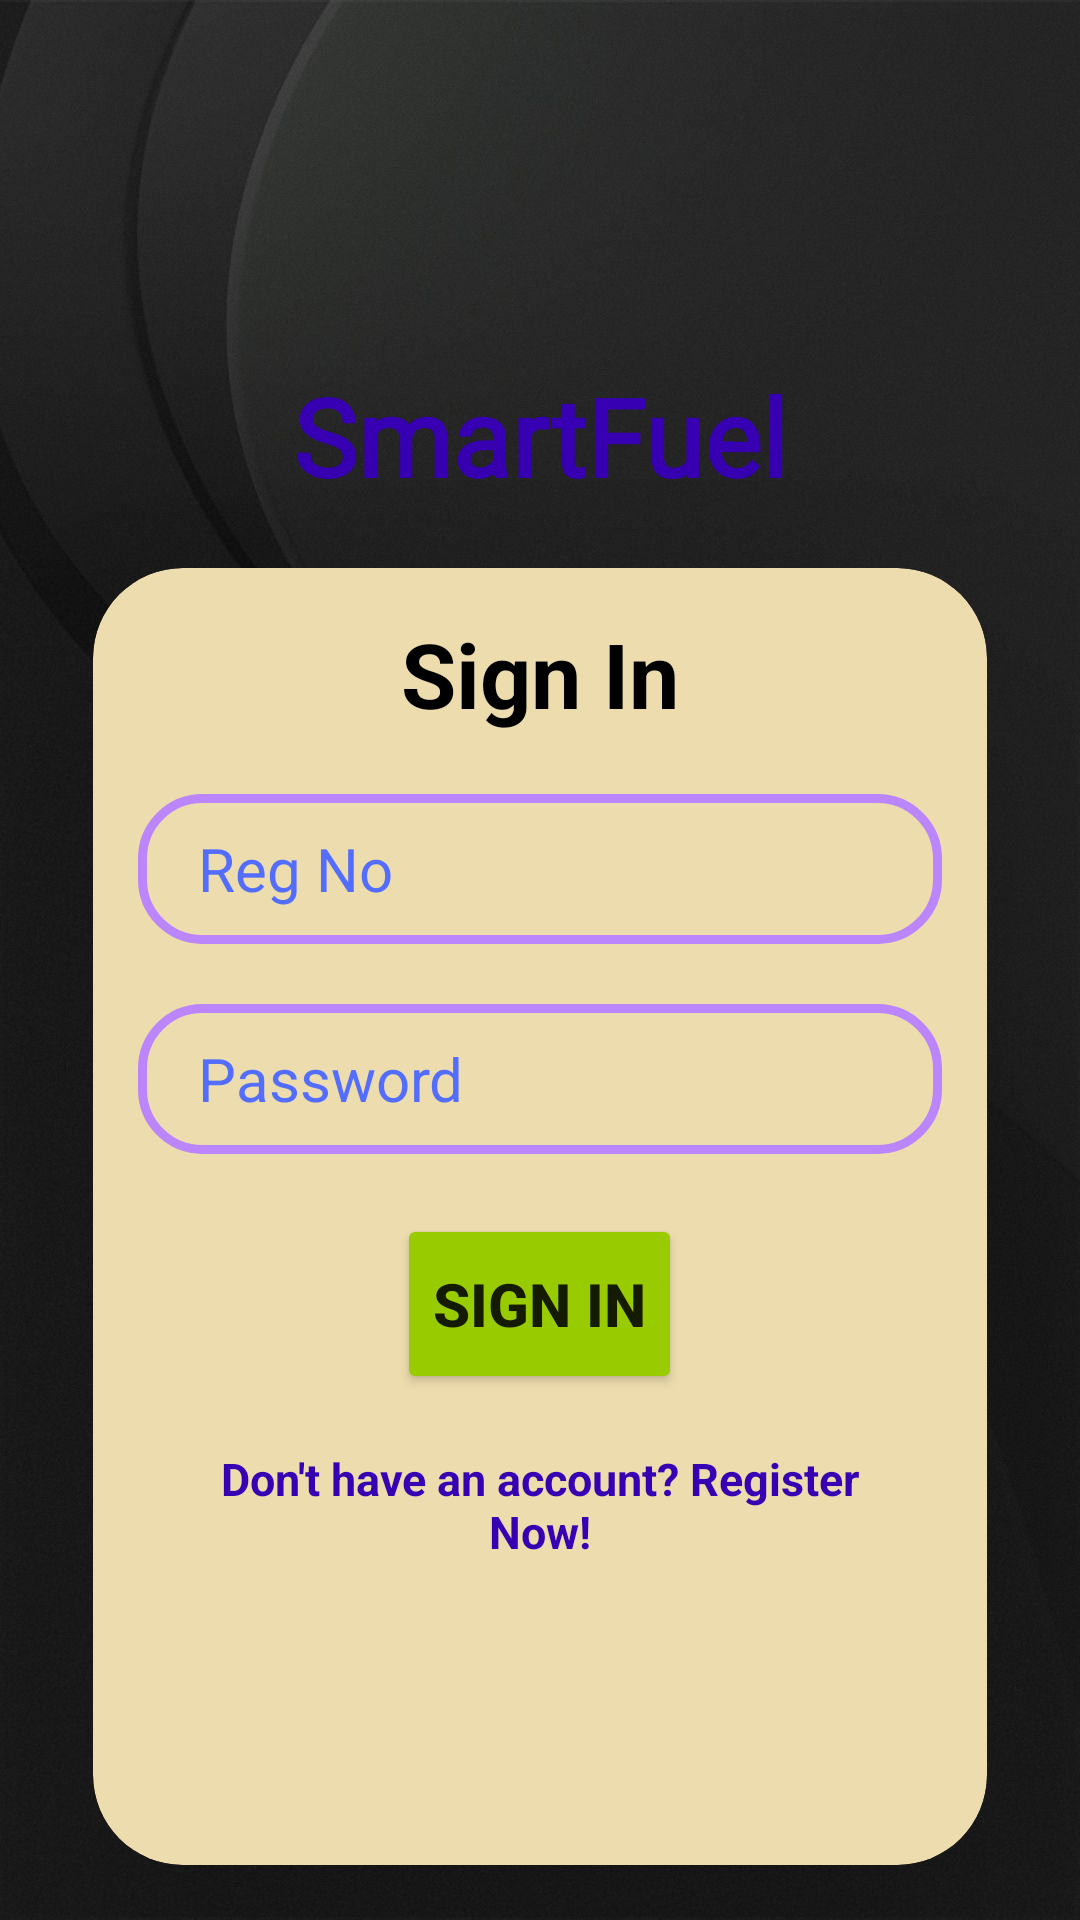

The Android layout XML behind this screen, and the referenced resources:
<!-- AndroidManifest.xml: application theme Theme.Ead_fuel_app -->
<!-- res/layout/activity_shed_login.xml -->
<?xml version="1.0" encoding="utf-8"?>
<LinearLayout xmlns:android="http://schemas.android.com/apk/res/android"
    xmlns:app="http://schemas.android.com/apk/res-auto"
    xmlns:tools="http://schemas.android.com/tools"
    android:layout_width="match_parent"
    android:layout_height="match_parent"
    android:orientation="vertical"
    android:background="@drawable/bg1"
    android:padding="1dp"
    android:scrollbarThumbVertical="@android:color/holo_purple"
    tools:context=".ShedRegisterActivity">

    <TextView
        android:layout_width="match_parent"
        android:layout_height="wrap_content"
        android:layout_marginTop="120dp"
        android:fontFamily="@font/poppins"
        android:gravity="center_horizontal"
        android:text="@string/fuel_it_smart"
        android:textColor="@color/design_default_color_primary_dark"
        android:textSize="36sp"
        android:textStyle="bold"
        tools:ignore="TextContrastCheck" />

    <androidx.cardview.widget.CardView
        android:layout_width="match_parent"
        android:layout_height="wrap_content"
        android:layout_marginTop="20dp"
        android:layout_marginLeft="30dp"
        android:layout_marginRight="30dp"
        app:cardBackgroundColor="@color/yellow"
        android:layout_marginBottom="5dp"
        app:cardCornerRadius="30dp"
        app:cardElevation="50dp"
        android:background="@drawable/edit_text_background">

        <ScrollView
            android:layout_width="match_parent"
            android:layout_height="wrap_content">

            <LinearLayout
                android:layout_width="match_parent"
                android:layout_height="wrap_content"
                android:layout_gravity="center_horizontal"
                android:orientation="vertical"
                android:padding="15dp">

                <TextView
                    android:layout_width="match_parent"
                    android:layout_height="wrap_content"
                    android:layout_marginBottom="20dp"
                    android:gravity="center_horizontal"
                    android:text="@string/log_in"
                    android:textColor="@android:color/background_dark"
                    android:textSize="30sp"
                    android:textStyle="bold" />

                <EditText
                    android:id="@+id/regNo"
                    android:layout_width="match_parent"
                    android:layout_height="50dp"
                    android:layout_marginBottom="20dp"
                    android:background="@drawable/edit_text_background"
                    android:drawableStart="@drawable/ic_baseline_account_box_24"
                    android:drawablePadding="8dp"
                    android:hint="@string/reg_number"
                    android:importantForAutofill="no"
                    android:inputType="text"
                    android:padding="8dp"
                    android:paddingStart="20dp"
                    android:textColorHighlight="@color/cardview_dark_background"
                    android:textColorHint="#536DFE"
                    android:textSize="20sp"
                    tools:ignore="RtlSymmetry,TextContrastCheck" />


                <EditText
                    android:id="@+id/psd"
                    android:layout_width="match_parent"
                    android:layout_height="50dp"
                    android:background="@drawable/edit_text_background"
                    android:drawableStart="@drawable/ic_baseline_lock_open_24"
                    android:drawablePadding="8dp"
                    android:hint="@string/password"
                    android:importantForAutofill="no"
                    android:inputType="textPassword"
                    android:padding="8dp"
                    android:paddingStart="20dp"
                    android:textColorHighlight="@color/cardview_dark_background"
                    android:textColorHint="#536DFE"
                    android:textSize="20sp"
                    tools:ignore="RtlSymmetry,TextContrastCheck" />

                <Button
                    android:id="@+id/signin1"
                    android:layout_width="wrap_content"
                    android:layout_height="60dp"
                    android:layout_gravity="center"
                    android:layout_marginTop="20sp"
                    android:backgroundTint="@android:color/holo_green_light"
                    android:text="@string/sign_in"
                    android:textSize="20sp"
                    android:textStyle="bold"
                    app:cornerRadius="20dp"
                    tools:ignore="DuplicateSpeakableTextCheck,TextContrastCheck" />

                <TextView
                    android:id="@+id/already1"
                    android:layout_width="wrap_content"
                    android:layout_height="wrap_content"
                    android:layout_marginBottom="10dp"
                    android:gravity="center"
                    android:padding="18dp"
                    android:text="@string/dont_have_an_account"
                    android:textColor="@color/purple_700"
                    android:textSize="15sp"
                    android:textStyle="bold" />

                <ProgressBar
                    android:layout_width="wrap_content"
                    android:layout_marginTop="10dp"
                    android:layout_height="wrap_content"
                    android:id="@+id/progressBar1"
                    android:layout_gravity="center"
                    android:visibility="invisible"/>

            </LinearLayout>

        </ScrollView>

    </androidx.cardview.widget.CardView>

</LinearLayout>
<!-- resources referenced by this layout -->
<resources>
  <color name="purple_700">#FF3700B3</color>
  <color name="yellow">#eddcad</color>
  <!-- drawable bg1: jpg bitmap (drawable, 69959 bytes) -->
  <!-- drawable edit_text_background (drawable) -->
  <?xml version="1.0" encoding="utf-8"?>
  <shape android:shape="rectangle" xmlns:android="http://schemas.android.com/apk/res/android">
  
      <stroke android:width="3dp" android:color="@color/purple_200"/>
      <corners android:radius="20dp"/>
  </shape>
  <string name="dont_have_an_account">Don\'t have an account? Register Now!</string>
  <string name="fuel_it_smart">SmartFuel</string>
  <string name="log_in">Sign In</string>
  <string name="password">Password</string>
  <string name="reg_number">Reg No</string>
  <string name="sign_in">Sign In</string>
  <style name="Theme.Ead_fuel_app" parent="Theme.MaterialComponents.DayNight.DarkActionBar">
          
          <item name="colorPrimary">@color/purple_500</item>
          <item name="colorPrimaryVariant">@color/purple_700</item>
          <item name="colorOnPrimary">@color/white</item>
          
          <item name="colorSecondary">@color/teal_200</item>
          <item name="colorSecondaryVariant">@color/teal_700</item>
          <item name="colorOnSecondary">@color/black</item>
          
          <item name="android:statusBarColor" tools:targetApi="l">?attr/colorPrimaryVariant</item>
          
      </style>
  <color name="purple_200">#FFBB86FC</color>
  <color name="purple_500">#FF6200EE</color>
  <color name="white">#FFFFFFFF</color>
  <color name="teal_200">#FF03DAC5</color>
  <color name="teal_700">#FF018786</color>
  <color name="black">#FF000000</color>
</resources>
